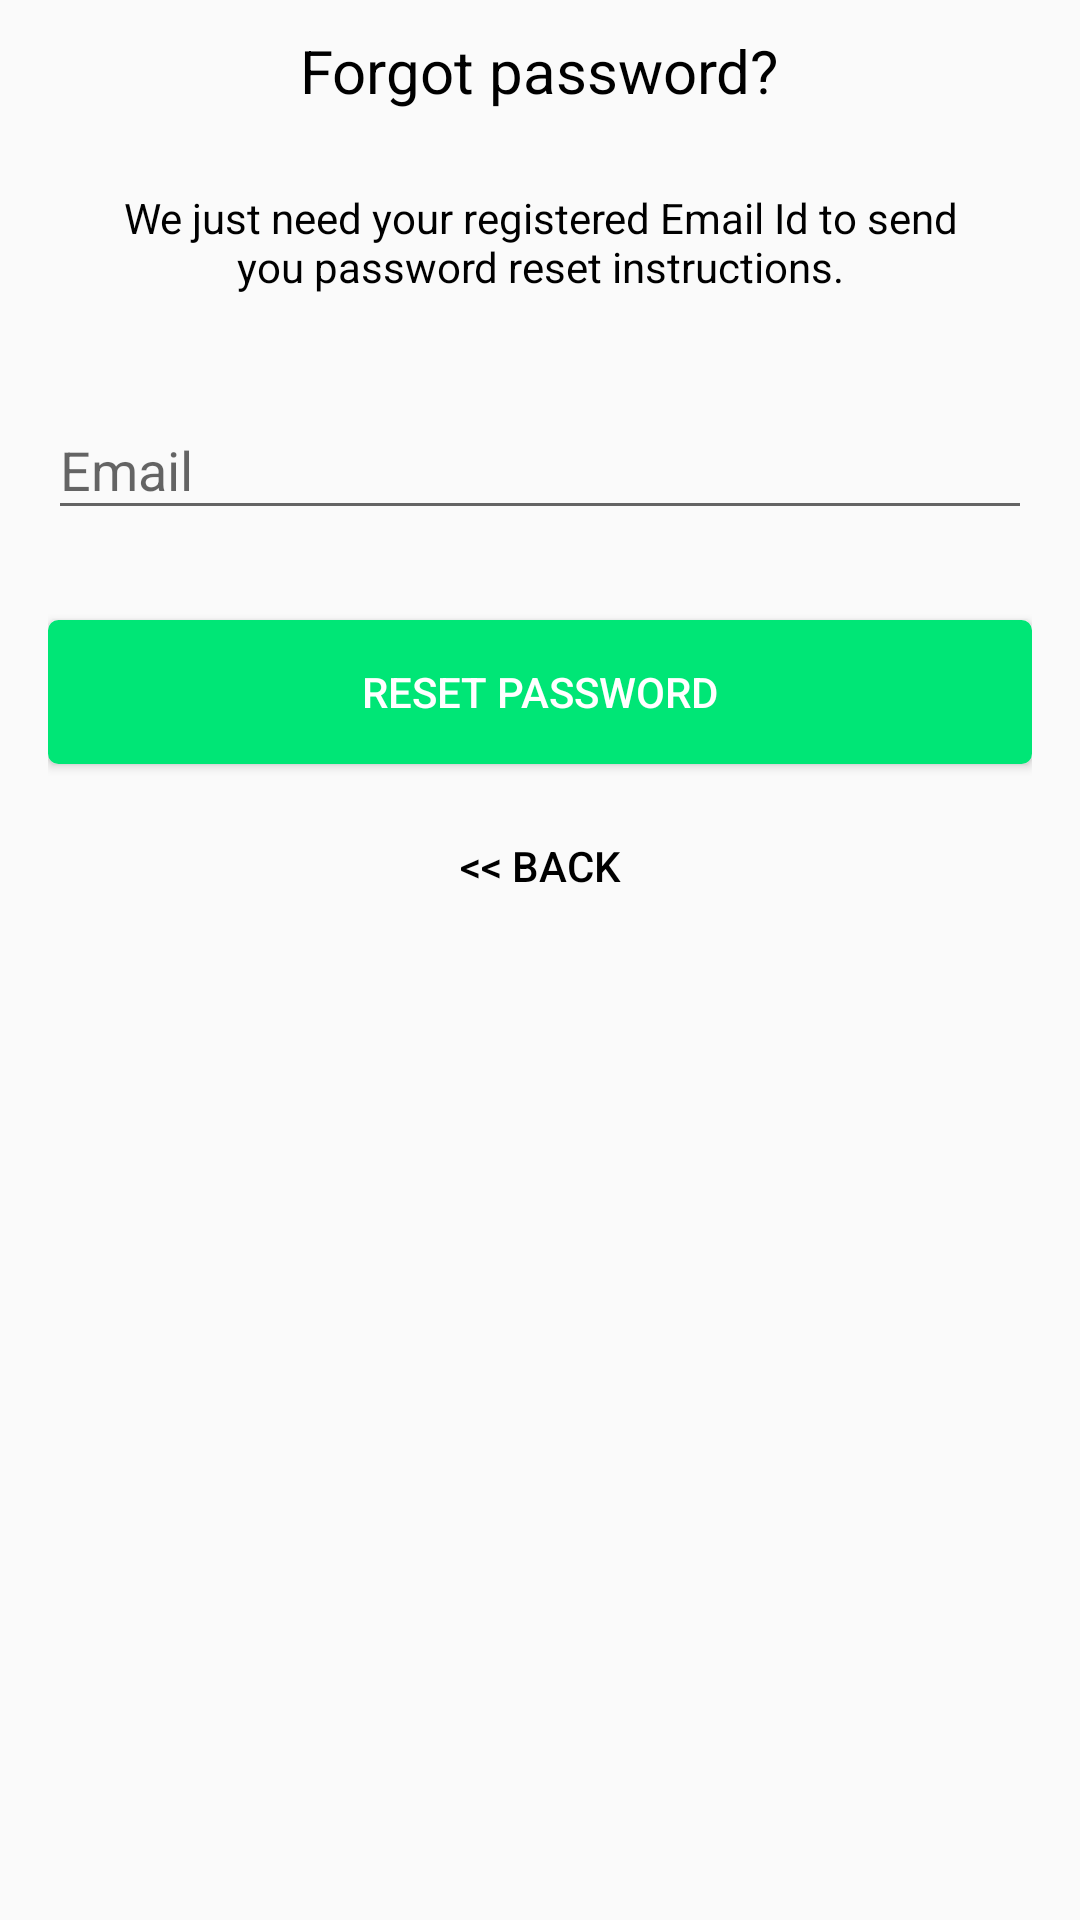

Reconstruct the res/layout file that produces this screen, plus the resources it refers to.
<!-- AndroidManifest.xml: application theme AppTheme -->
<!-- res/layout/activity_reset_password.xml -->
<?xml version="1.0" encoding="utf-8"?>
<android.support.design.widget.CoordinatorLayout
    xmlns:android="http://schemas.android.com/apk/res/android"
    android:layout_width="match_parent"
    android:layout_height="wrap_content"
    android:layout_gravity="center"
    android:fitsSystemWindows="true">

    <LinearLayout
        android:layout_width="fill_parent"
        android:layout_height="wrap_content"
        android:gravity="center"
        android:orientation="vertical"
        android:paddingLeft="16dp"
        android:paddingRight="16dp">

        <TextView
            android:layout_width="wrap_content"
            android:layout_height="wrap_content"
            android:layout_gravity="center_horizontal"
            android:padding="10dp"
            android:text="@string/lbl_forgot_password"
            android:textColor="@android:color/black"
            android:textSize="20dp" />

        <TextView
            android:layout_width="wrap_content"
            android:layout_height="wrap_content"
            android:layout_marginBottom="10dp"
            android:gravity="center_horizontal"
            android:padding="16dp"
            android:text="@string/forgot_password_msg"
            android:textColor="@android:color/black"
            android:textSize="14dp" />

        <android.support.design.widget.TextInputLayout
            android:layout_width="match_parent"
            android:layout_height="wrap_content">

            <EditText
                android:id="@+id/email"
                android:layout_width="match_parent"
                android:layout_height="wrap_content"
                android:layout_marginBottom="10dp"
                android:layout_marginTop="20dp"
                android:hint="@string/hint_email"
                android:inputType="textEmailAddress"
                android:textColor="@android:color/black"
                android:textColorHint="@android:color/black" />
        </android.support.design.widget.TextInputLayout>

        

        <Button
            android:id="@+id/btn_reset_password"
            android:layout_width="fill_parent"
            android:layout_height="wrap_content"
            android:layout_marginTop="20dip"
            android:background="@drawable/mybutton"
            android:text="@string/btn_reset_password"
            android:textColor="@android:color/white" />

        <Button
            android:id="@+id/btn_back"
            android:layout_width="wrap_content"
            android:layout_height="wrap_content"
            android:layout_marginTop="10dp"
            android:background="@null"
            android:text="@string/btn_back"
            android:textColor="@android:color/black" />

        <ProgressBar
            android:id="@+id/progressBar"
            android:layout_width="30dp"
            android:layout_height="30dp"
            android:layout_marginBottom="10dp"
            android:visibility="gone" />

    </LinearLayout>
</android.support.design.widget.CoordinatorLayout>
<!-- resources referenced by this layout -->
<resources>
  <!-- drawable mybutton (drawable) -->
  <?xml version="1.0" encoding="utf-8"?>
  <selector xmlns:android="http://schemas.android.com/apk/res/android">
      <item android:state_pressed="true" >
          <shape android:shape="rectangle"  >
              <corners android:radius="3dip" />
              <stroke android:width="1dip"
                  android:color="#00E676" />
              <gradient android:angle="-90"
                  android:startColor="#00E676"
                  android:endColor="#00E676"  />
          </shape>
      </item>
      <item android:state_focused="true">
          <shape android:shape="rectangle"  >
              <corners android:radius="3dip" />
              <stroke android:width="1dip"
                  android:color="#00E676" />
              <solid android:color="#00E676"/>
          </shape>
      </item>
      <item >
          <shape android:shape="rectangle"  >
              <corners android:radius="3dip" />
              <stroke android:width="1dip" android:color="#00E676" />
              <gradient android:angle="-90"
                  android:startColor="#00E676"
                  android:endColor="#00E676" />
          </shape>
      </item>
  </selector>
  <string name="btn_back">&lt;&lt; Back</string>
  <string name="btn_reset_password">Reset Password</string>
  <string name="forgot_password_msg">We just need your registered Email Id to send you password reset instructions.</string>
  <string name="hint_email">Email</string>
  <string name="lbl_forgot_password">Forgot password?</string>
  <style name="AppTheme" parent="Theme.AppCompat.Light.DarkActionBar">
          
          <item name="colorPrimary">@color/colorPrimary</item>
          <item name="colorPrimaryDark">#f64c73</item>
          <item name="colorAccent">@color/colorAccent</item>
          <item name="windowActionBar">false</item>
          <item name="windowNoTitle">true</item>
      </style>
  <color name="colorPrimary">#3F51B5</color>
  <color name="colorAccent">#FF4081</color>
</resources>
